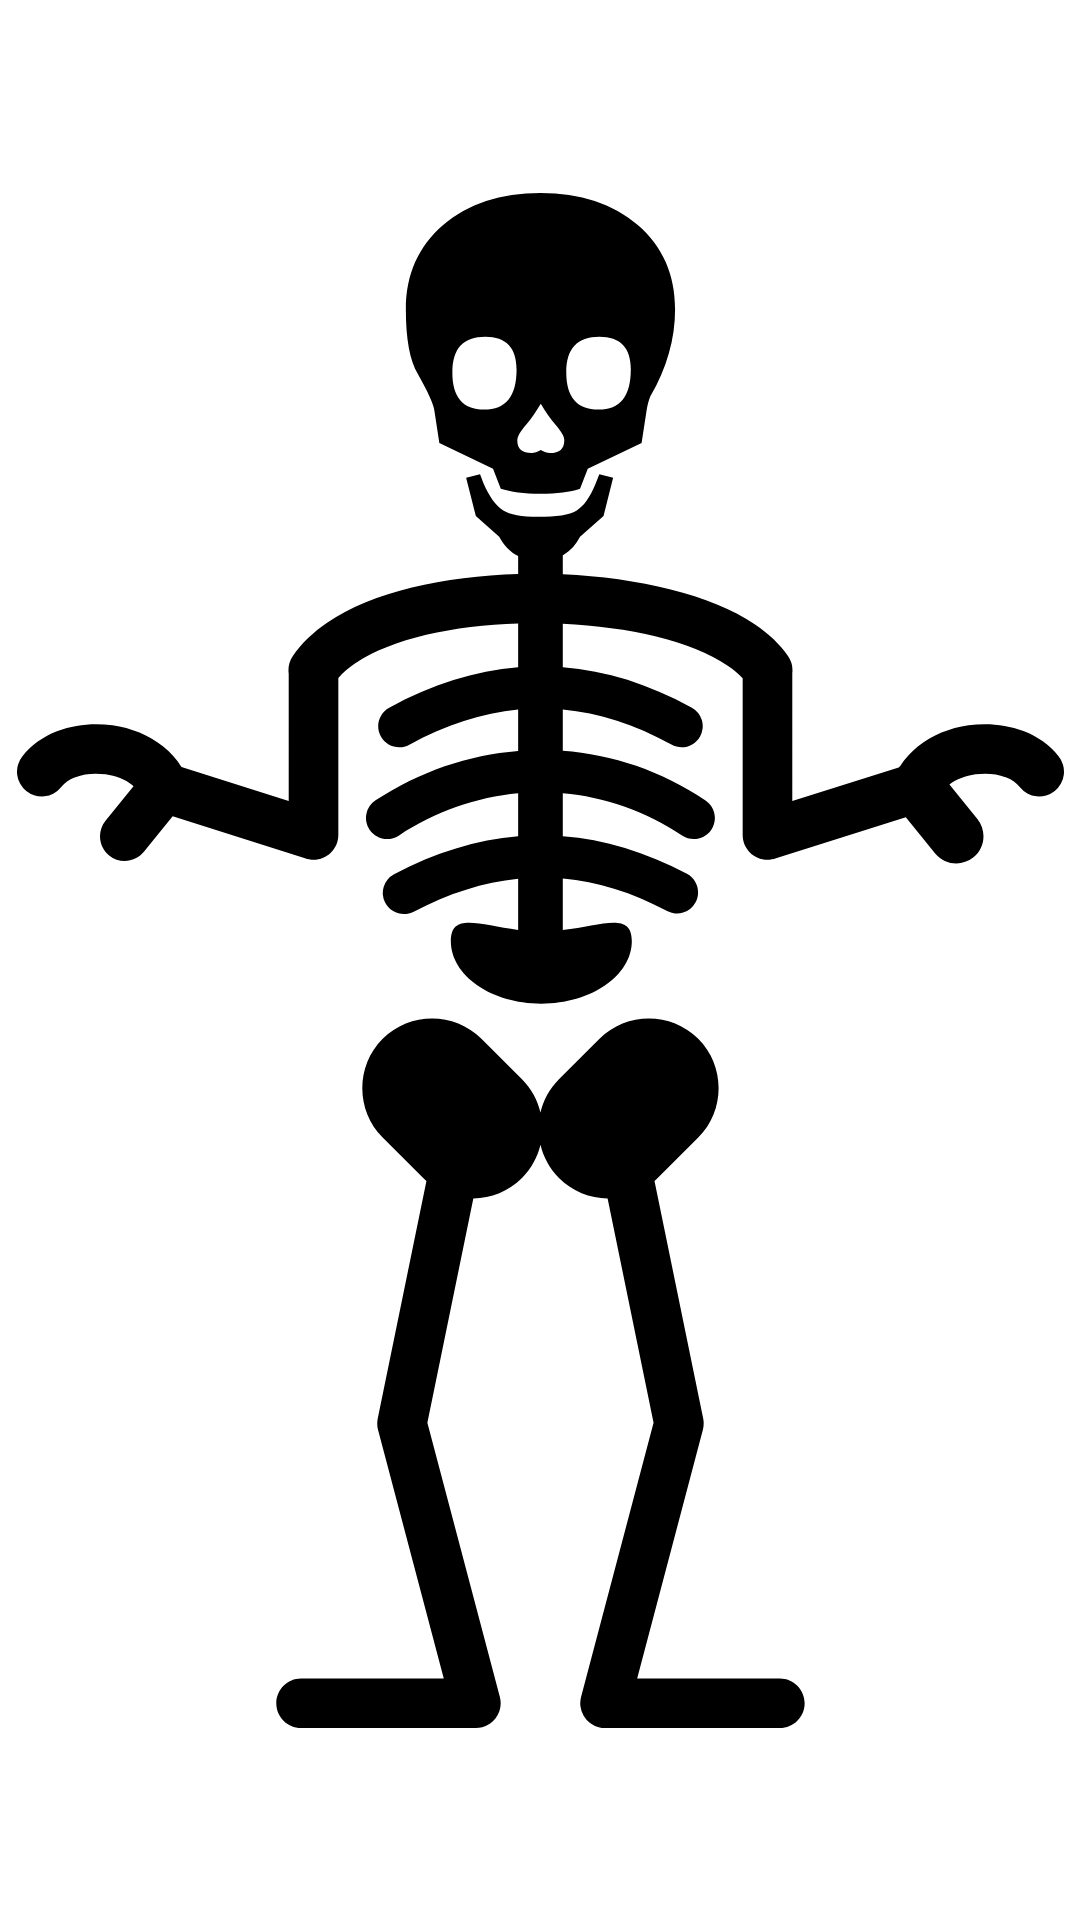

Here is an Android app screen rendered from its layout file. Give the layout XML and the strings, colors and styles it references.
<!-- AndroidManifest.xml: application theme Theme.BauBaq -->
<!-- res/layout/fragment_home.xml -->
<?xml version="1.0" encoding="utf-8"?>
<androidx.constraintlayout.widget.ConstraintLayout xmlns:android="http://schemas.android.com/apk/res/android"
    xmlns:app="http://schemas.android.com/apk/res-auto"
    android:layout_width="match_parent"
    android:layout_height="match_parent">


    <ImageView
        android:layout_width="wrap_content"
        android:layout_height="wrap_content"
        app:layout_constraintBottom_toBottomOf="parent"
        app:layout_constraintEnd_toEndOf="parent"
        app:layout_constraintStart_toStartOf="parent"
        app:layout_constraintTop_toTopOf="parent"
        app:srcCompat="@drawable/skeleton" />
</androidx.constraintlayout.widget.ConstraintLayout>
<!-- resources referenced by this layout -->
<resources>
  <!-- drawable skeleton: vector/xml drawable (drawable, 5016 chars, omitted) -->
  <style name="Theme.BauBaq" parent="Theme.MaterialComponents.DayNight.NoActionBar">
          
          <item name="colorPrimary">@color/purple_500</item>
          <item name="colorPrimaryVariant">@color/purple_700</item>
          <item name="colorOnPrimary">@color/white</item>
          
          <item name="colorSecondary">@color/teal_200</item>
          <item name="colorSecondaryVariant">@color/teal_700</item>
          <item name="colorOnSecondary">@color/black</item>
          
          <item name="android:statusBarColor" tools:targetApi="l">?attr/colorPrimaryVariant</item>
          
      </style>
  <!-- not gathered from this repository: default colours our renderer supplied (Android Studio template values) -->
  <color name="purple_500">#FF6200EE</color>
  <color name="purple_700">#FF3700B3</color>
  <color name="teal_200">#FF03DAC5</color>
  <color name="teal_700">#FF018786</color>
  <color name="black">#FF000000</color>
  <color name="white">#FFFFFFFF</color>
</resources>
